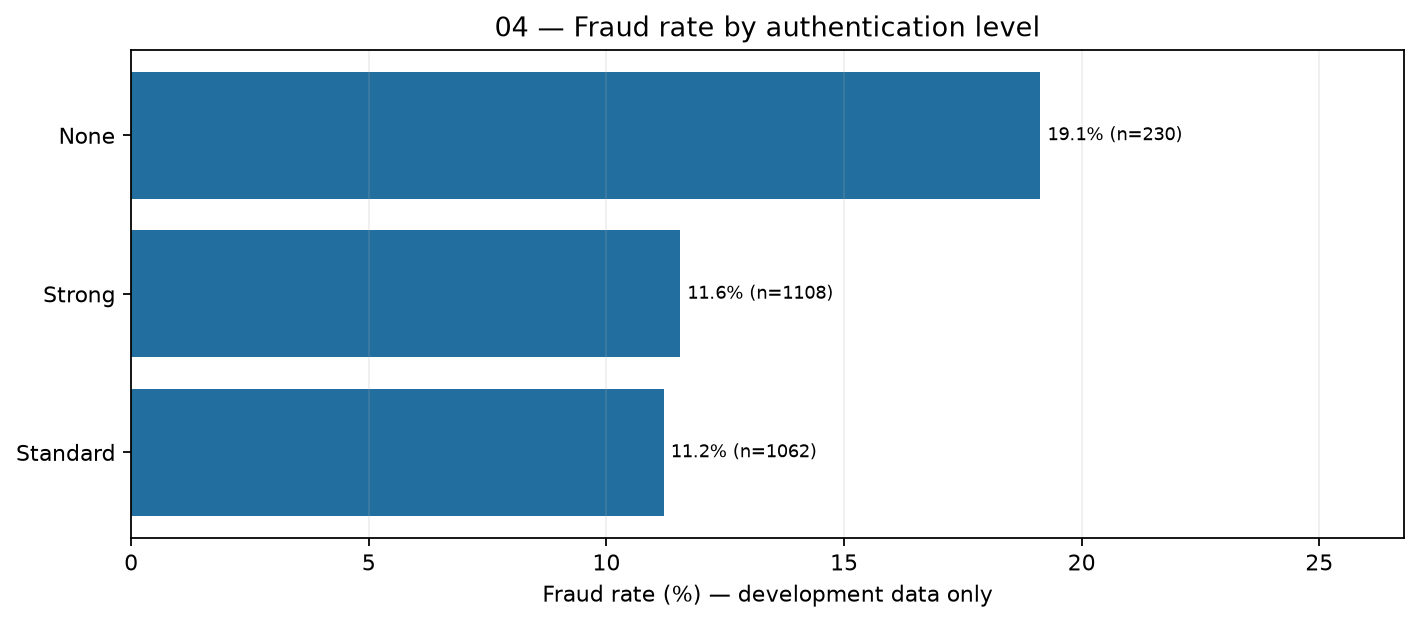

The file beside this chart, header and first rows:
authentication_level, transactions, fraud_cases, fraud_rate_pct
None, 230, 44, 19.13
Strong, 1108, 128, 11.55
Standard, 1062, 119, 11.21
